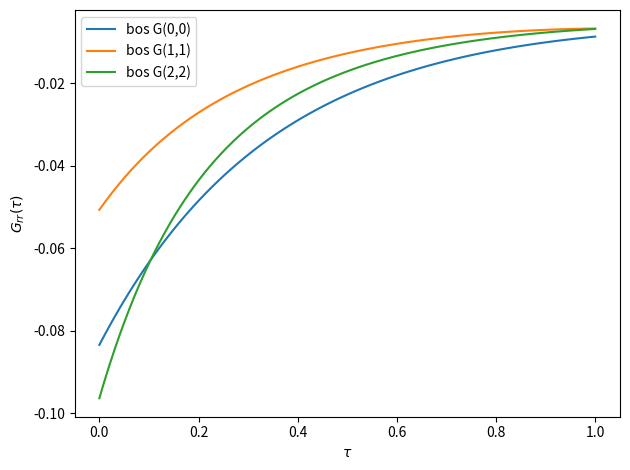

This chart was generated by the following Python code:
'''
Some dumb ED code for small (L=3 or L=4) chains
This is for PBC hc fermions and i want to check the JW green's function, make sure its translationally invariant

L=3: 64x64 matrix
L=4: 256x256 matrix
'''
import numpy as np
from itertools import product
from scipy.linalg import eigh
import matplotlib.pyplot as plt
from collections import defaultdict


L = 3
t = 1.0
U = 0.0
mu = 0

# Build Hilbert space: tuple of bits, length 2L
# even indices: spin-up, odd indices: spin-down
hilbert = [tuple(s) for s in product([0, 1], repeat=2 * L)]
state_to_index = {s: i for i, s in enumerate(hilbert)}
dim = len(hilbert)

def idx(site, spin):
    return 2 * site + spin  # spin=0: up, spin=1: down

# Initialize Hamiltonian
H = np.zeros((dim, dim), dtype=np.float64)

for state in hilbert:
    s = np.array(state)
    i = state_to_index[state]

    # On-site interaction + chemical potential
    for site in range(L):
        n_up = s[idx(site, 0)]
        n_dn = s[idx(site, 1)]
        n_tot = n_up + n_dn
        onsite_energy = (U / 2) * (n_tot - 1) ** 2 - mu * n_tot
        H[i, i] += onsite_energy
    #hop
    for site in range(L):
        next_site = (site + 1) % L  # PBC
        for spin in [0, 1]:
            if s[idx(site, spin)] == 1 and s[idx(next_site, spin)] == 0:
                # hop from site → next_site
                s_new = s.copy()
                s_new[idx(site, spin)] = 0
                s_new[idx(next_site, spin)] = 1
                s_new_tup = tuple(s_new)
                j = state_to_index.get(s_new_tup)
                if j is not None:
                    H[i, j] -= t
            if s[idx(next_site, spin)] == 1 and s[idx(site, spin)] == 0:
                # hop from next_site → site
                s_new = s.copy()
                s_new[idx(next_site, spin)] = 0
                s_new[idx(site, spin)] = 1
                s_new_tup = tuple(s_new)
                j = state_to_index.get(s_new_tup)
                if j is not None:
                    H[i, j] -= t



#plt.imshow(np.abs(H))
#plt.colorbar()
#plt.savefig('temp.png')
print(np.sum(np.abs(H-H.T)))
for i in range(dim):
    for j in range(i, dim):
        if abs(H[i, j]) > 1e-10:
            print(f"H[{i},{j}] = {H[i,j]:.2f}")

# Diagonalize
eigvals, eigvecs = eigh(H)
print('spectrum: \n',eigvals)
print("Ground state energy:", eigvals[0])
###################################################
##### greens function############
#################################
def compute_fermionic_Gtau_fixed_sector(Nup, Ndown, beta, tau_vals):
    # Get basis states for each sector
    source_basis = [i for i in range(dim)
                    if sum(hilbert[i][::2]) == Nup and sum(hilbert[i][1::2]) == Ndown]
    target_basis = [i for i in range(dim)
                    if sum(hilbert[i][::2]) == Nup + 1 and sum(hilbert[i][1::2]) == Ndown]

    # Build C†_r for spin-up
    Cdag_r = {}
    for r in range(L):
        r_idx = idx(r, 0)
        op = np.zeros((dim, dim))

        for j in range(dim):  # ket
            if hilbert[j][r_idx] == 0:
                new_state = list(hilbert[j])
                new_state[r_idx] = 1
                i = state_to_index.get(tuple(new_state))
                if i is not None:
                    sign = (-1) ** sum(hilbert[j][:r_idx])
                    op[i, j] = sign
        Cdag_r[r] = op

    # Project to eigenbasis
    G = np.zeros((L, L, len(tau_vals)))
    psi = eigvecs  # shape [dim, dim]
    Em = eigvals

    for r in range(L):
        for rp in range(L):
            C = Cdag_r[r].conj().T
            Cdag = Cdag_r[rp]

            for m in range(dim):  # |m⟩ in source sector
                if m not in source_basis:
                    continue
                Em_m = Em[m]
                psi_m = psi[:, m]

                for n in range(dim):  # |n⟩ in target sector
                    if n not in target_basis:
                        continue
                    Em_n = Em[n]
                    psi_n = psi[:, n]

                    mat_elem = (psi_m.conj().T @ C @ psi_n) * (psi_n.conj().T @ Cdag @ psi_m)
                    weight = np.exp(-(beta - tau_vals) * Em_m) * np.exp(-tau_vals * Em_n)
                    G[r, rp, :] += -mat_elem.real * weight

    Z = np.sum(np.exp(-beta * Em[source_basis]))
    return G / Z

def compute_bosonic_Gtau(Nup, Ndown, beta, tau_vals):
    # Filter indices in fixed sector
    sector_indices = [i for i, state in enumerate(hilbert)
                      if sum(state[::2]) == Nup and sum(state[1::2]) == Ndown]

    Em = eigvals
    psi = eigvecs  # shape: [dim, dim]
    G = np.zeros((L, L, len(tau_vals)))

    # Build full operator matrices b†_r and b_r
    Bdag_r = {}
    for r in range(L):
        r_idx = idx(r, 0)
        op = np.zeros((dim, dim))

        for i, state in enumerate(hilbert):
            if state[r_idx] == 0:
                new_state = list(state)
                new_state[r_idx] = 1
                new_state = tuple(new_state)
                j = state_to_index.get(new_state, None)
                if j is not None:
                    op[j, i] = 1.0  # b† turns |i⟩ → |j⟩
        Bdag_r[r] = op

    # Compute G_rr'(tau)
    for r in range(L):
        for rp in range(L):
            Bdag = Bdag_r[rp]
            B = Bdag_r[r].T

            for m in sector_indices:
                psi_m = psi[:, m]
                Em_m = Em[m]

                for n in sector_indices:
                    psi_n = psi[:, n]
                    Em_n = Em[n]

                    amp = (psi_m.conj().T @ B @ psi_n) * (psi_n.conj().T @ Bdag @ psi_m)
                    weight = np.exp(-(beta - tau_vals) * Em_m) * np.exp(-tau_vals * Em_n)
                    G[r, rp, :] += -amp.real * weight

    Z = np.sum(np.exp(-beta * Em[sector_indices]))
    return G / Z



###############
beta=1
tau_vals = np.linspace(0, beta, 100)
Nup, Ndown = 1, 1

Gf = compute_fermionic_Gtau_fixed_sector(Nup, Ndown, beta, tau_vals)
#Gb = compute_bosonic_Gtau(Nup, Ndown, beta=beta, tau_vals = tau_vals)

# Plot comparison (diagonal)

plt.figure()
for r in range(L):
    #plt.plot(tau_vals, Gf[r, r, :], '--', label=f"ferm G({r},{r})")
    plt.plot(tau_vals, Gf[r, r, :], '-', label=f"bos G({r},{r})")
plt.legend()
plt.xlabel(r'$\tau$')
plt.ylabel(r'$G_{rr}(\tau)$')
plt.tight_layout()
plt.savefig('temp.png')
